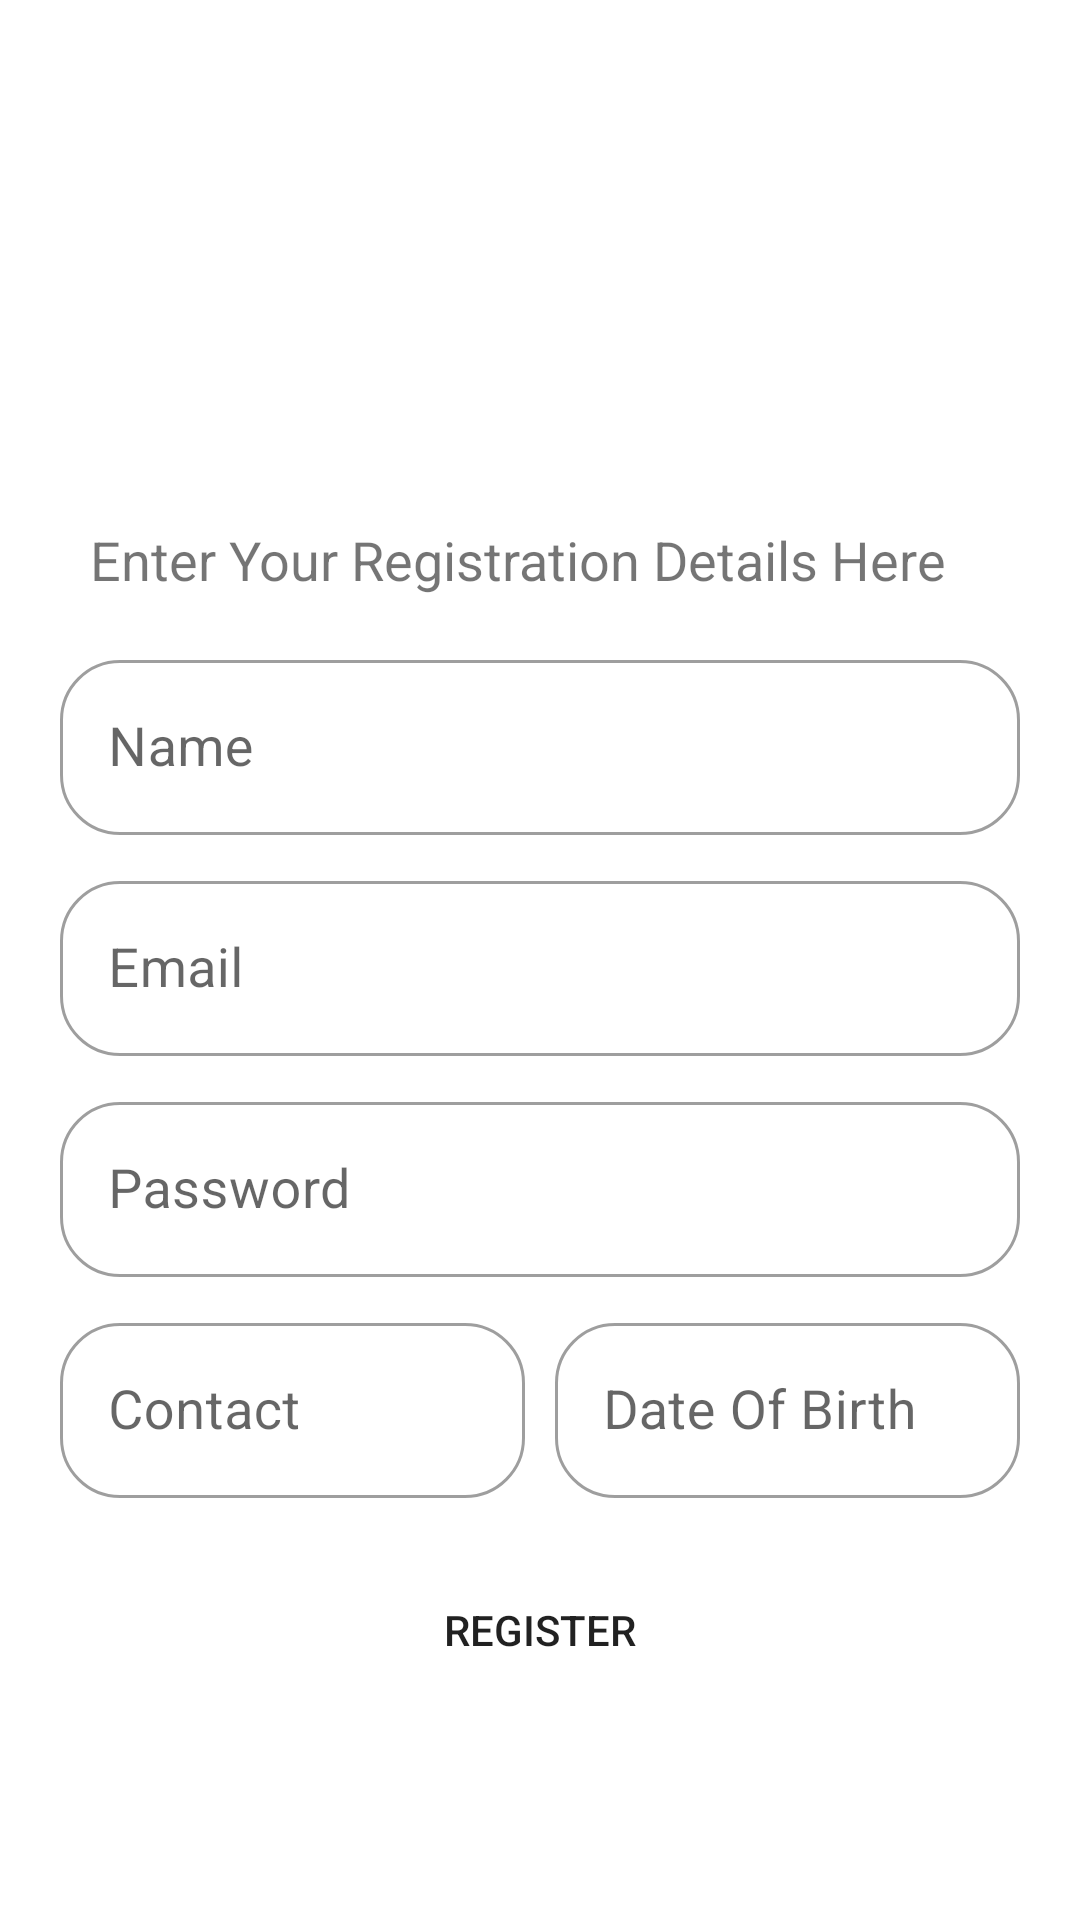

Android layout source for this screen:
<!-- AndroidManifest.xml: application theme Theme.QuizApp -->
<!-- res/layout/fragment_register.xml -->
<?xml version="1.0" encoding="utf-8"?>
<androidx.constraintlayout.widget.ConstraintLayout xmlns:android="http://schemas.android.com/apk/res/android"
    xmlns:app="http://schemas.android.com/apk/res-auto"
    xmlns:tools="http://schemas.android.com/tools"
    android:layout_width="match_parent"
    android:layout_height="match_parent"
    android:padding="20dp"
    tools:context="fragments.RegisterFragment">

    <androidx.constraintlayout.widget.ConstraintLayout
        android:layout_width="match_parent"
        android:layout_height="wrap_content"
        app:layout_constraintTop_toTopOf="parent"
        tools:layout_editor_absoluteX="20dp">


        <ImageView
            android:id="@+id/ivBackArrow"
            android:layout_width="wrap_content"
            android:layout_height="wrap_content"
            android:layout_marginTop="10dp"
            android:src="@drawable/ic_arrow_back"
            app:layout_constraintStart_toStartOf="parent"
            app:layout_constraintTop_toTopOf="parent" />

        <TextView
            android:id="@+id/appLogo"
            android:layout_width="match_parent"
            android:layout_height="wrap_content"
            android:layout_marginStart="10dp"
            android:textColor="@color/teal_200"
            android:textSize="30sp"
            android:textStyle="bold"
            app:layout_constraintBottom_toTopOf="@+id/textInputLayout"
            app:layout_constraintEnd_toEndOf="parent"
            app:layout_constraintStart_toStartOf="parent"
            app:layout_constraintTop_toTopOf="parent" />

        <TextView
            android:id="@+id/tvDetails"
            android:layout_width="match_parent"
            android:layout_height="wrap_content"
            android:layout_marginStart="10dp"
            android:text="Enter Your Registration Details Here"
            android:textSize="18sp"
            app:layout_constraintEnd_toEndOf="parent"
            app:layout_constraintStart_toStartOf="parent"
            app:layout_constraintTop_toBottomOf="@+id/appLogo" />

        <com.google.android.material.textfield.TextInputLayout
            android:id="@+id/Input_name_field"
            style="@style/Widget.MaterialComponents.TextInputLayout.OutlinedBox"
            android:layout_width="match_parent"
            android:layout_height="wrap_content"
            android:layout_gravity="center_horizontal"
            android:layout_marginTop="16dp"
            app:boxCornerRadiusBottomEnd="20dp"
            app:boxCornerRadiusBottomStart="20dp"
            app:boxCornerRadiusTopEnd="20dp"
            app:boxCornerRadiusTopStart="20dp"
            app:layout_constraintEnd_toEndOf="parent"
            app:layout_constraintStart_toStartOf="parent"
            app:layout_constraintTop_toBottomOf="@+id/tvDetails">

            <androidx.appcompat.widget.AppCompatEditText
                android:id="@+id/tvNameRegister"
                android:layout_width="match_parent"
                android:layout_height="match_parent"
                android:hint="Name"
                android:inputType="textPersonName"
                android:textSize="18sp" />

        </com.google.android.material.textfield.TextInputLayout>

        <com.google.android.material.textfield.TextInputLayout
            android:id="@+id/textInputLayout"
            style="@style/Widget.MaterialComponents.TextInputLayout.OutlinedBox"
            android:layout_width="match_parent"
            android:layout_height="wrap_content"
            android:layout_gravity="center_horizontal"
            android:layout_marginTop="10dp"
            app:boxCornerRadiusBottomEnd="20dp"
            app:boxCornerRadiusBottomStart="20dp"
            app:boxCornerRadiusTopEnd="20dp"
            app:boxCornerRadiusTopStart="20dp"
            app:hintTextColor="@color/black"
            app:layout_constraintEnd_toEndOf="parent"
            app:layout_constraintStart_toStartOf="parent"
            app:layout_constraintTop_toBottomOf="@+id/Input_name_field">

            <androidx.appcompat.widget.AppCompatEditText
                android:id="@+id/tvEmailRegister"
                android:layout_width="match_parent"
                android:layout_height="match_parent"
                android:hint="Email"
                android:inputType="textEmailAddress"
                android:textSize="18sp" />

        </com.google.android.material.textfield.TextInputLayout>

        <FrameLayout
            android:id="@+id/containerChooseSubject"
            android:layout_width="match_parent"
            android:layout_height="wrap_content"
            android:visibility="gone"
            android:layout_marginTop="10dp"
            app:layout_constraintEnd_toEndOf="parent"
            app:layout_constraintStart_toStartOf="parent"
            app:layout_constraintTop_toBottomOf="@+id/textInputLayout">

            <com.google.android.material.textfield.TextInputLayout
                android:id="@+id/textInputLayoutChooseSubject"
                style="@style/Widget.MaterialComponents.TextInputLayout.OutlinedBox"
                android:layout_width="match_parent"
                android:layout_height="wrap_content"
                android:layout_gravity="center_horizontal"
                app:boxCornerRadiusBottomEnd="20dp"
                app:boxCornerRadiusBottomStart="20dp"
                app:boxCornerRadiusTopEnd="20dp"
                app:boxCornerRadiusTopStart="20dp"
                app:hintTextColor="@color/black">

                <androidx.appcompat.widget.AppCompatEditText
                    android:id="@+id/tvChooseSubject"
                    android:layout_width="match_parent"
                    android:layout_height="match_parent"
                    android:focusable="false"
                    android:hint="Choose Subject"
                    android:inputType="textMultiLine"
                    android:textSize="18sp" />

            </com.google.android.material.textfield.TextInputLayout>
        </FrameLayout>

        <com.google.android.material.textfield.TextInputLayout
            android:id="@+id/textInputLayout2"
            style="@style/Widget.MaterialComponents.TextInputLayout.OutlinedBox"
            android:layout_width="match_parent"
            android:layout_height="wrap_content"
            android:layout_gravity="center_horizontal"
            android:layout_marginTop="10dp"
            app:boxCornerRadiusBottomEnd="20dp"
            app:boxCornerRadiusBottomStart="20dp"
            app:boxCornerRadiusTopEnd="20dp"
            app:boxCornerRadiusTopStart="20dp"
            app:hintTextColor="@color/black"
            app:layout_constraintEnd_toEndOf="parent"
            app:layout_constraintStart_toStartOf="parent"
            app:layout_constraintTop_toBottomOf="@+id/containerChooseSubject">

            <androidx.appcompat.widget.AppCompatEditText
                android:id="@+id/tvPasswordRegister"
                android:layout_width="match_parent"
                android:layout_height="match_parent"
                android:hint="Password"
                android:inputType="textPassword"
                android:textSize="18sp" />

        </com.google.android.material.textfield.TextInputLayout>

        <LinearLayout
            android:id="@+id/llContactAndDob"
            android:layout_width="match_parent"
            android:layout_height="wrap_content"
            android:layout_marginTop="10dp"
            app:layout_constraintEnd_toEndOf="parent"
            app:layout_constraintStart_toStartOf="parent"
            app:layout_constraintTop_toBottomOf="@+id/textInputLayout2">

            <com.google.android.material.textfield.TextInputLayout
                android:id="@+id/textInputLayoutContact"
                style="@style/Widget.MaterialComponents.TextInputLayout.OutlinedBox"
                android:layout_width="0dp"
                android:layout_height="wrap_content"
                android:layout_marginRight="10dp"
                android:layout_weight="1"
                app:boxCornerRadiusBottomEnd="20dp"
                app:boxCornerRadiusBottomStart="20dp"
                app:boxCornerRadiusTopEnd="20dp"
                app:boxCornerRadiusTopStart="20dp"
                app:hintTextColor="@color/black"
                app:layout_constraintEnd_toEndOf="parent"
                app:layout_constraintStart_toStartOf="parent"
                app:layout_constraintTop_toBottomOf="@+id/textInputLayout2">

                <androidx.appcompat.widget.AppCompatEditText
                    android:id="@+id/tvContactRegister"
                    android:layout_width="match_parent"
                    android:layout_height="match_parent"
                    android:hint="Contact"
                    android:inputType="phone"
                    android:maxLength="10"
                    android:textSize="18sp" />

            </com.google.android.material.textfield.TextInputLayout>

            <com.google.android.material.textfield.TextInputLayout
                android:id="@+id/textInputLayoutDob"
                style="@style/Widget.MaterialComponents.TextInputLayout.OutlinedBox"
                android:layout_width="0dp"
                android:layout_height="wrap_content"
                android:layout_gravity="center_horizontal"
                android:layout_weight="1"
                app:boxCornerRadiusBottomEnd="20dp"
                app:boxCornerRadiusBottomStart="20dp"
                app:boxCornerRadiusTopEnd="20dp"
                app:boxCornerRadiusTopStart="20dp"
                app:hintTextColor="@color/black"
                app:layout_constraintEnd_toEndOf="parent"
                app:layout_constraintStart_toStartOf="parent"
                app:layout_constraintTop_toBottomOf="@+id/textInputLayout2">

                <androidx.appcompat.widget.AppCompatEditText
                    android:id="@+id/tvDobRegister"
                    android:layout_width="match_parent"
                    android:layout_height="match_parent"
                    android:focusable="false"
                    android:hint="Date Of Birth"
                    android:inputType="date"
                    android:textSize="18sp" />

            </com.google.android.material.textfield.TextInputLayout>

        </LinearLayout>

        <androidx.appcompat.widget.AppCompatButton
            android:id="@+id/btnRegister"
            android:layout_width="match_parent"
            android:layout_height="wrap_content"
            android:layout_gravity="center"
            android:layout_marginTop="20dp"
            android:background="@drawable/button_frame"
            android:text="Register"
            app:layout_constraintEnd_toEndOf="parent"
            app:layout_constraintStart_toStartOf="parent"
            app:layout_constraintTop_toBottomOf="@+id/llContactAndDob" />

        <ProgressBar
            android:id="@+id/progressBarRegister"
            android:layout_width="wrap_content"
            android:layout_height="wrap_content"
            android:layout_margin="10dp"
            android:visibility="gone"
            app:layout_constraintBottom_toBottomOf="parent"
            app:layout_constraintEnd_toEndOf="parent"
            app:layout_constraintStart_toStartOf="parent"
            app:layout_constraintTop_toBottomOf="@+id/btnRegister" />

    </androidx.constraintlayout.widget.ConstraintLayout>
</androidx.constraintlayout.widget.ConstraintLayout>
<!-- resources referenced by this layout -->
<resources>
  <color name="black">#FF000000</color>
  <color name="teal_200">#F8A933</color>
  <style name="Theme.QuizApp" parent="Theme.MaterialComponents.DayNight.NoActionBar">
          
          <item name="colorPrimary">@color/purple_500</item>
          <item name="colorPrimaryVariant">@color/purple_700</item>
          <item name="colorOnPrimary">@color/white</item>
          
          <item name="colorSecondary">@color/teal_200</item>
          <item name="colorSecondaryVariant">@color/teal_700</item>
          <item name="colorOnSecondary">@color/black</item>
          
          <item name="android:statusBarColor">?attr/colorPrimaryVariant</item>
          
      </style>
  <color name="purple_500">#344955</color>
  <color name="purple_700">#232F34</color>
  <color name="white">#FFFFFFFF</color>
  <color name="teal_700">#D3891B</color>
</resources>
